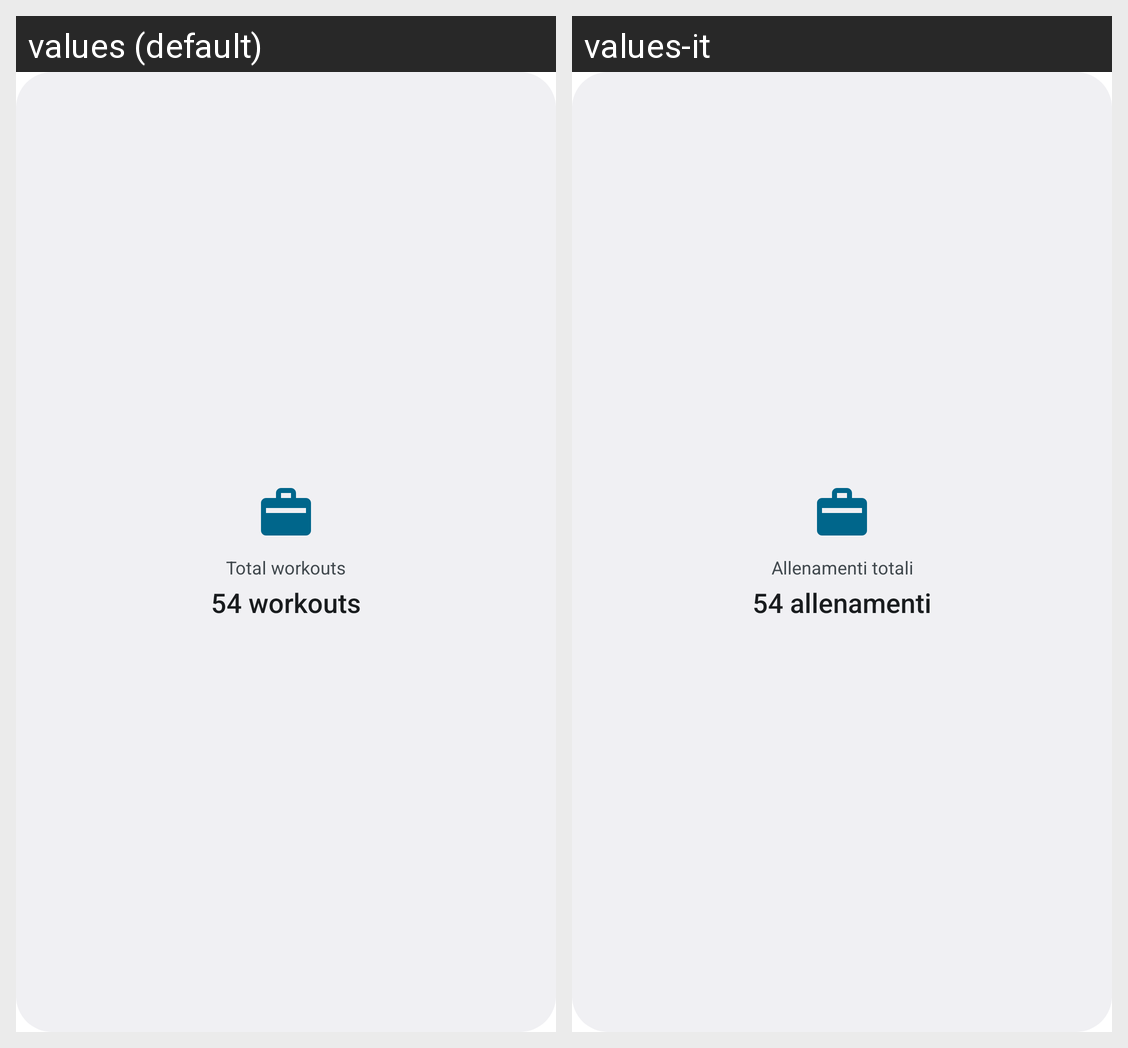

For this localized Android screen grid, give each drawn string resource with its value in every locale shown.
Android screen res/layout/total_widget.xml rendered under 2 locales, left to right: values (default), values-it. Device: Nexus 5 (rendered at 1080×1920; each locale shown at half size, 540×960, under a caption strip naming it); theme Theme.MaterialComponents.DayNight.NoActionBar.
Strings drawn on this screen, with the default value and each locale's value (text and hints the layout hard-codes, and strings that could not be matched under every locale, appear in the picture but are not listed):

widget_total
  values: Total workouts
  values-it: Allenamenti totali

widget_total_preview
  values: 54 workouts
  values-it: 54 allenamenti
